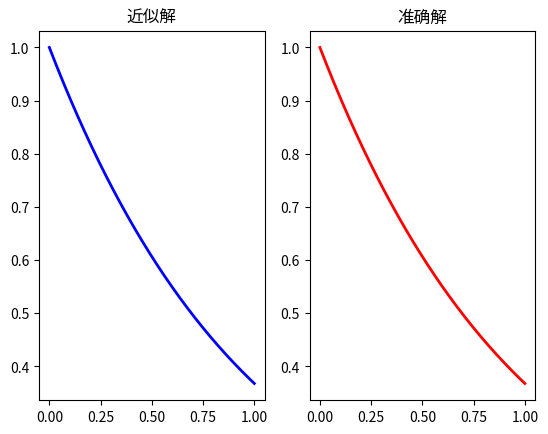

Generate this figure with matplotlib:
#!/usr/bin/env python3
# -*- coding: utf-8 -*-

import numpy as np
import matplotlib.pyplot as plt
import math

def f(x,y): # 待求解微分方程
    return -y

def y_true(x): # 原方程的准确解
    return math.exp(-x)

y0 = 1 # 初值
a = 0 # 区间左端点
b = 1 # 区间右端点
h = [0.1,0.01,0.001,0.0001]# 步长
Y1 = [y0] # 近似结果
Y2 = [] # 准确结果
err = [] # 误差
# 显示Euler格式(向前欧拉公式)
def Euler_method(x_n,y_n,h):
    return y_n + h*f(x_n,y_n)

# 隐式Euler格式(向后欧拉公式)
def Euler_method_backward(x_n,y_n,y_m,h): # m=n-1
    return y_m + h*f(x_n,y_n)

# 改进的Euler格式(向前欧拉公式与梯形公式)
def Euler_method_improved(x_n,y_n,x_o,h): # o=n+1
    y_o = y_n + h*f(x_n,y_n)
    y_o = y_n +h/2*(f(x_n,y_n) + f(x_o,y_o))
    return y_o

for i in range(1):
    X = np.arange(a,b,h[3])
    h = h[3]
    for x in X:
        x = float(format(x, ".4f"))
        Y1.append(Euler_method(x,Y1[-1],h))
        Y2.append(y_true(x))

ax1 = plt.subplot(121) 
ax2 = plt.subplot(122)
plt.sca(ax1)
plt.plot(X,Y1[:-1],color="blue",linewidth=2)
plt.title("近似解")

plt.sca(ax2)
plt.plot(X,Y2,color="red",linewidth=2)    
plt.title("准确解")
plt.show()

for i in range(len(X)):
    err.append(Y2[i]-Y1[i])
    #print(X[i] , Y1[i], Y2[i])

# plt.plot(X,err)
# plt.show()